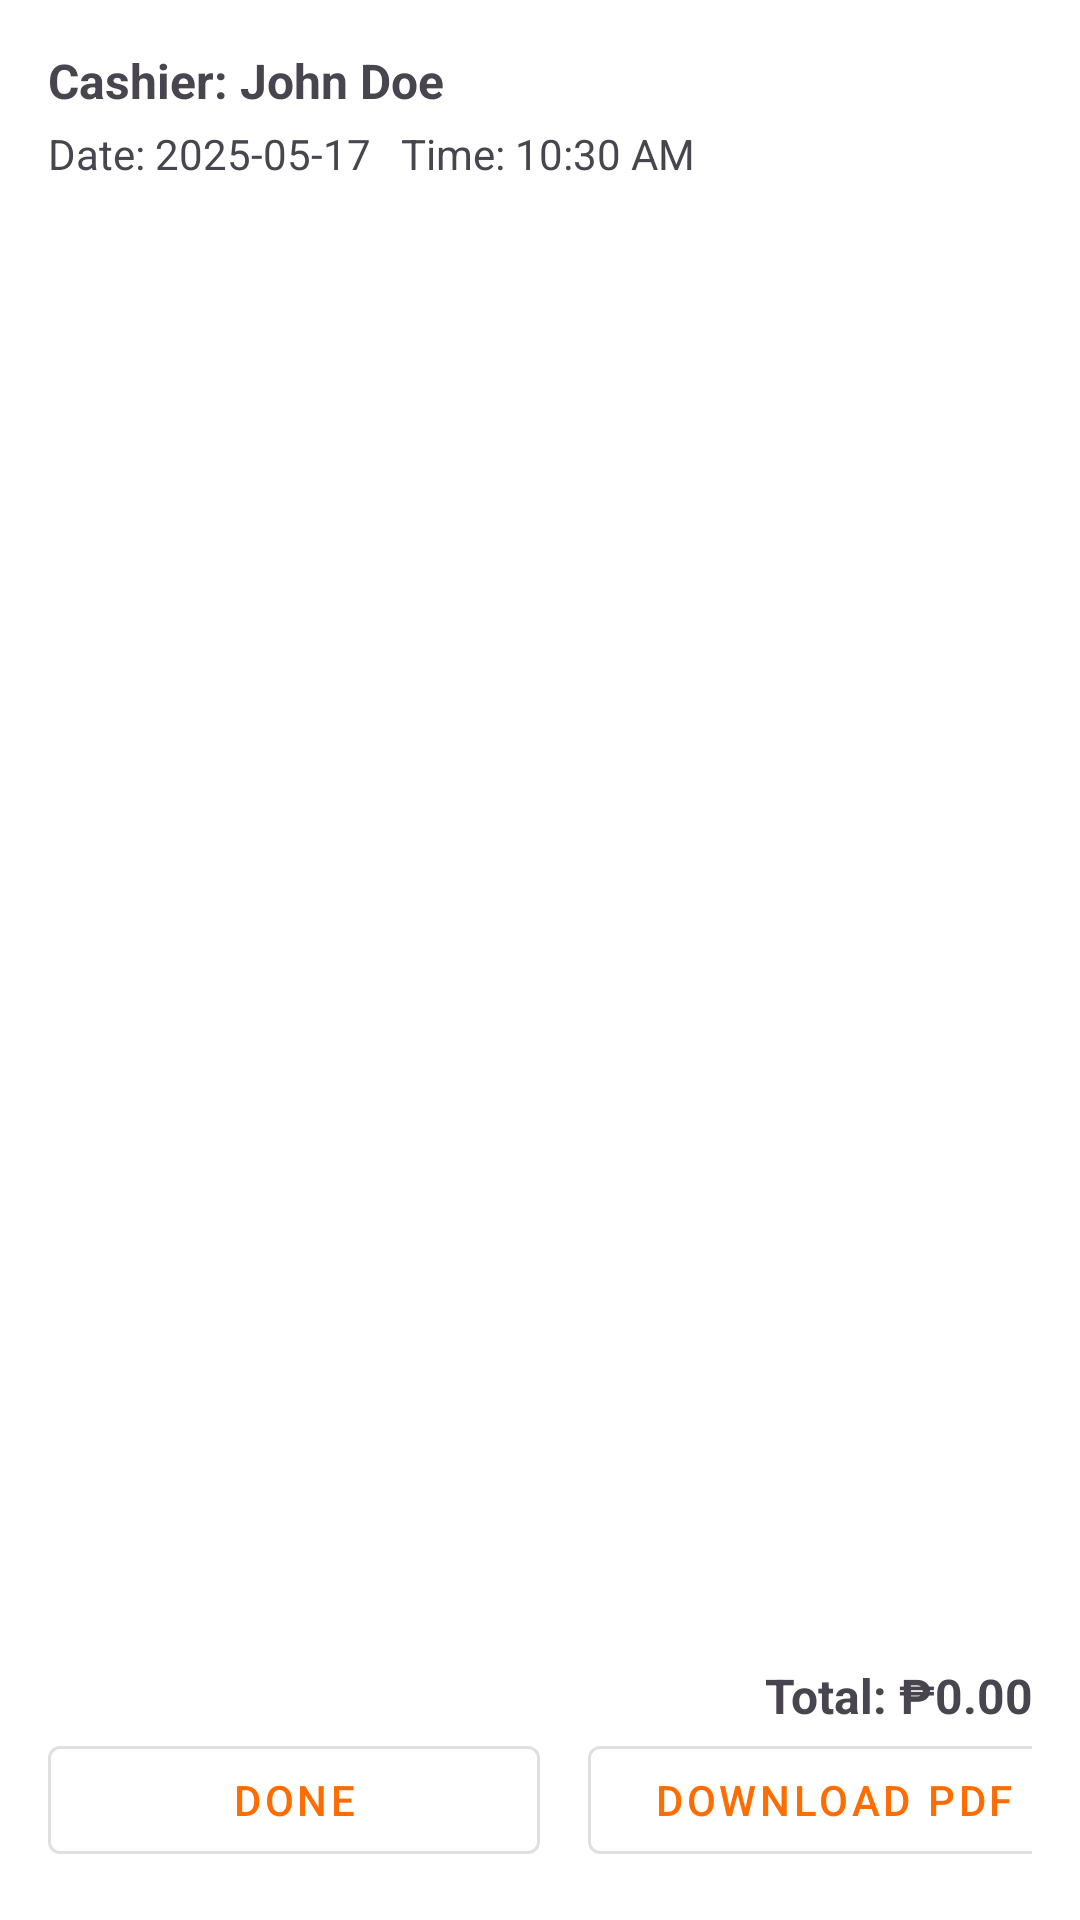

The Android layout XML behind this screen, and the referenced resources:
<!-- AndroidManifest.xml: application theme Theme.RetailPOS -->
<!-- res/layout/receipt.xml -->
<?xml version="1.0" encoding="utf-8"?>
<androidx.constraintlayout.widget.ConstraintLayout xmlns:android="http://schemas.android.com/apk/res/android"
    xmlns:app="http://schemas.android.com/apk/res-auto"
    xmlns:tools="http://schemas.android.com/tools"
    android:id="@+id/main"
    android:layout_width="match_parent"
    android:layout_height="match_parent"
    android:padding="16dp"
    tools:context=".cashier.Receipt">

    
    <TextView
        android:id="@+id/tvCashierName"
        android:layout_width="0dp"
        android:layout_height="wrap_content"
        android:text="Cashier: John Doe"
        android:textStyle="bold"
        android:textSize="16sp"
        app:layout_constraintTop_toTopOf="parent"
        app:layout_constraintStart_toStartOf="parent"
        app:layout_constraintEnd_toEndOf="parent" />

    
    <TextView
        android:id="@+id/tvDateTime"
        android:layout_width="0dp"
        android:layout_height="wrap_content"
        android:text="Date: 2025-05-17   Time: 10:30 AM"
        android:textSize="14sp"
        app:layout_constraintTop_toBottomOf="@id/tvCashierName"
        app:layout_constraintStart_toStartOf="parent"
        app:layout_constraintEnd_toEndOf="parent"
        android:layout_marginTop="4dp" />

    
    <androidx.recyclerview.widget.RecyclerView
        android:id="@+id/rvPurchasedList"
        android:layout_width="0dp"
        android:layout_height="0dp"
        android:layout_marginTop="12dp"
        android:layout_marginBottom="12dp"
        app:layout_constraintTop_toBottomOf="@id/tvDateTime"
        app:layout_constraintBottom_toTopOf="@id/tvTotalPrice"
        app:layout_constraintStart_toStartOf="parent"
        app:layout_constraintEnd_toEndOf="parent" />

    
    <TextView
        android:id="@+id/tvTotalPrice"
        android:layout_width="0dp"
        android:layout_height="wrap_content"
        android:text="Total: ₱0.00"
        android:textStyle="bold"
        android:textSize="16sp"
        android:gravity="end"
        app:layout_constraintBottom_toTopOf="@id/btnDone"
        app:layout_constraintStart_toStartOf="parent"
        app:layout_constraintEnd_toEndOf="parent" />

    
    <com.google.android.material.button.MaterialButton
        android:id="@+id/btnDone"
        android:layout_width="0dp"
        android:layout_height="wrap_content"
        android:text="Done"
        style="@style/Widget.MaterialComponents.Button.OutlinedButton"
        android:layout_marginEnd="8dp"
        android:layout_marginTop="8dp"
        app:layout_constraintBottom_toBottomOf="parent"
        app:layout_constraintStart_toStartOf="parent"
        app:layout_constraintEnd_toStartOf="@id/btnDownload"
        app:layout_constraintWidth_default="percent"
        app:layout_constraintWidth_percent="0.5" />

    
    <com.google.android.material.button.MaterialButton
        android:id="@+id/btnDownload"
        android:layout_width="0dp"
        android:layout_height="wrap_content"
        android:text="Download PDF"
        style="@style/Widget.MaterialComponents.Button.OutlinedButton"
        android:layout_marginStart="8dp"
        android:layout_marginTop="8dp"
        app:layout_constraintBottom_toBottomOf="parent"
        app:layout_constraintStart_toEndOf="@id/btnDone"
        app:layout_constraintEnd_toEndOf="parent"
        app:layout_constraintWidth_default="percent"
        app:layout_constraintWidth_percent="0.5" />

</androidx.constraintlayout.widget.ConstraintLayout>
<!-- resources referenced by this layout -->
<resources>
  <style name="Theme.RetailPOS" parent="Base.Theme.RetailPOS" />
  <style name="Base.Theme.RetailPOS" parent="Theme.Material3.DayNight.NoActionBar">
          
          <item name="colorPrimary">@color/orange_primary</item>
          <item name="colorPrimaryContainer">@color/orange_light</item>
          <item name="colorOnPrimary">@color/white</item>
  
          <item name="colorSecondary">@color/orange_dark</item>
          <item name="colorOnSecondary">@color/white</item>
  
          <item name="colorSurface">@color/white</item>
          <item name="colorOnSurface">@color/black</item>
  
          <item name="android:colorBackground">@color/white</item>
          <item name="colorOnBackground">@color/black</item>
  
          
          <item name="android:statusBarColor">@color/orange_dark</item>
          <item name="android:navigationBarColor">@color/white</item>
      </style>
  <color name="orange_primary">#FF6D00</color>
  <color name="orange_light">#FF9E40</color>
  <color name="white">#FFFFFFFF</color>
  <color name="orange_dark">#C43C00</color>
  <color name="black">#FF000000</color>
</resources>
